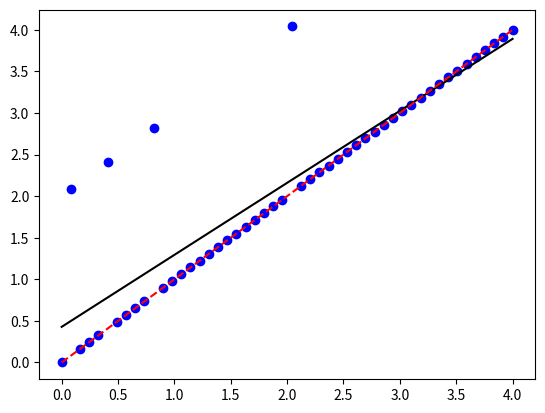

Write the Python code that produced this figure.
#!/usr/bin/env python3

import numpy as np
import matplotlib.pyplot as plt
from scipy.optimize import curve_fit

def func(x, a, b):

    return a * x + b


xdata = np.linspace(0, 4, 50)
w = np.zeros(len(xdata)) + 0.000001

y = func(xdata, 1, 0)

i_bad = np.array([1, 5, 10, 25])

y_bad = func(xdata, 1, 2)

ydata = y

ydata[i_bad] = y_bad[i_bad]
w[i_bad] = 0.9


plt.plot(xdata, ydata, 'bo', label='data')

popt, pcov = curve_fit(func, xdata, ydata)
plt.plot(xdata, func(xdata, *popt), 'k-', label='fit: a=%5.3f, b=%5.3f' % tuple(popt))

popt, pcov = curve_fit(func, xdata, ydata, sigma=w)
plt.plot(xdata, func(xdata, *popt), 'r--', label='fit: a=%5.3f, b=%5.3f' % tuple(popt))

plt.show()